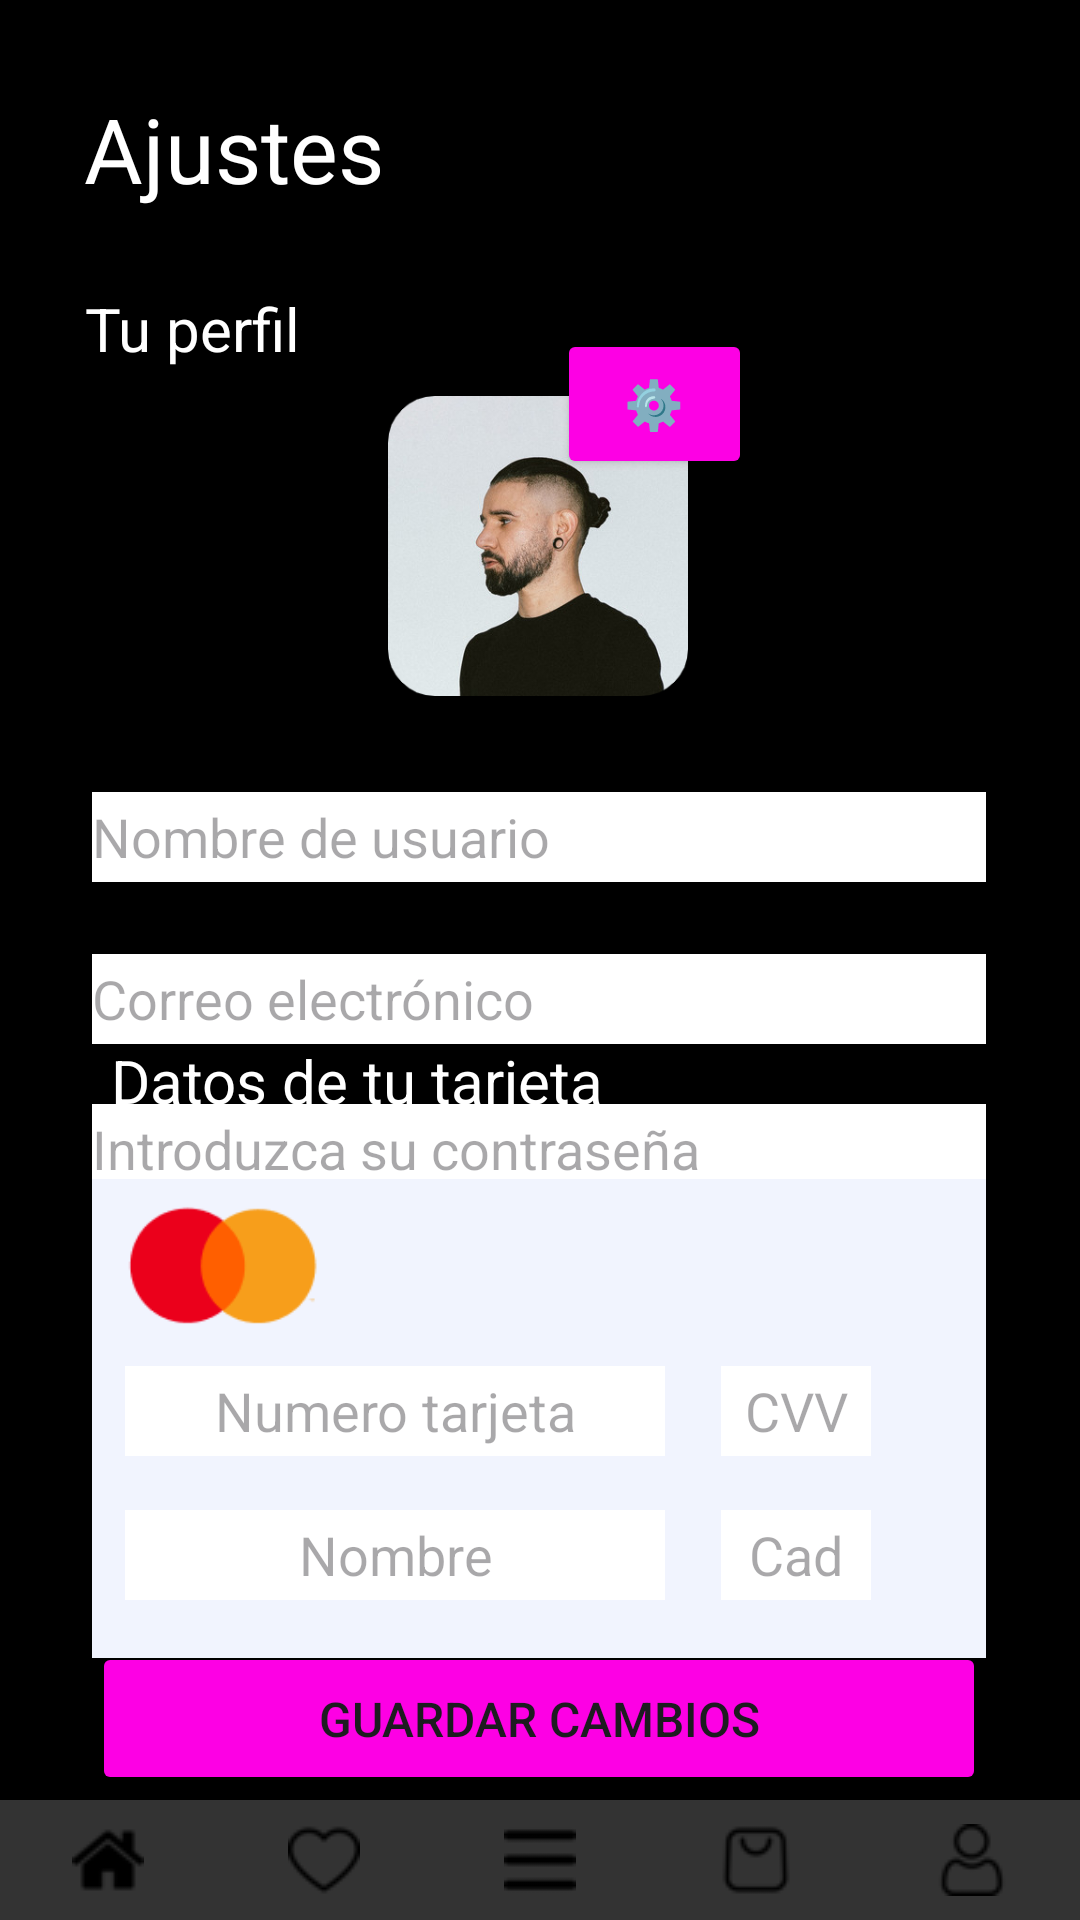

The Android layout XML behind this screen, and the referenced resources:
<!-- AndroidManifest.xml: application theme Theme.Beatwaves -->
<!-- res/layout/activity_tarjeta.xml -->
<?xml version="1.0" encoding="utf-8"?>
<androidx.constraintlayout.widget.ConstraintLayout xmlns:android="http://schemas.android.com/apk/res/android"
    xmlns:app="http://schemas.android.com/apk/res-auto"
    xmlns:tools="http://schemas.android.com/tools"
    android:id="@+id/main"
    android:layout_width="match_parent"
    android:layout_height="match_parent"
    android:background="#000000"
    tools:context=".tarjeta">


    <TextView
        android:id="@+id/textView6"
        android:layout_width="109dp"
        android:layout_height="53dp"
        android:text="Ajustes"
        android:textColor="#FFFFFF"
        android:textSize="30dp"
        app:layout_constraintBottom_toBottomOf="parent"
        app:layout_constraintEnd_toEndOf="parent"
        app:layout_constraintHorizontal_bias="0.112"
        app:layout_constraintStart_toStartOf="parent"
        app:layout_constraintTop_toTopOf="parent"
        app:layout_constraintVertical_bias="0.05" />

    <TextView
        android:id="@+id/textView8"
        android:layout_width="95dp"
        android:layout_height="36dp"
        android:text="Tu perfil"
        android:textColor="#FFFFFF"
        android:textSize="20dp"
        app:layout_constraintBottom_toBottomOf="parent"
        app:layout_constraintEnd_toEndOf="parent"
        app:layout_constraintHorizontal_bias="0.107"
        app:layout_constraintStart_toStartOf="parent"
        app:layout_constraintTop_toTopOf="parent"
        app:layout_constraintVertical_bias="0.159" />

    <TextView
        android:id="@+id/textdatostarjeta"
        android:layout_width="224dp"
        android:layout_height="34dp"
        android:text="Datos de tu tarjeta"
        android:textColor="#FFFFFF"
        android:textSize="20dp"
        app:layout_constraintBottom_toBottomOf="parent"
        app:layout_constraintEnd_toEndOf="parent"
        app:layout_constraintHorizontal_bias="0.273"
        app:layout_constraintStart_toStartOf="parent"
        app:layout_constraintTop_toTopOf="parent"
        app:layout_constraintVertical_bias="0.572" />

    <ImageView
        android:id="@+id/imagendeperfil"
        android:layout_width="100dp"
        android:layout_height="100dp"
        app:layout_constraintBottom_toBottomOf="parent"
        app:layout_constraintEnd_toEndOf="parent"
        app:layout_constraintHorizontal_bias="0.498"
        app:layout_constraintStart_toStartOf="parent"
        app:layout_constraintTop_toBottomOf="@+id/textView8"
        app:layout_constraintVertical_bias="0.0"
        app:srcCompat="@drawable/skrillex" />

    <Button
        android:id="@+id/editarfotoperfil"
        android:layout_width="65dp"
        android:layout_height="50dp"
        android:backgroundTint="#FD00E4"
        android:gravity="center"
        android:text="⚙️"
        android:textAlignment="center"
        android:textSize="16sp"
        app:layout_constraintBottom_toBottomOf="parent"
        app:layout_constraintEnd_toEndOf="parent"
        app:layout_constraintHorizontal_bias="0.629"
        app:layout_constraintStart_toStartOf="parent"
        app:layout_constraintTop_toTopOf="parent"
        app:layout_constraintVertical_bias="0.186" />

    <Button
        android:id="@+id/guardarcambios"
        android:layout_width="298dp"
        android:layout_height="51dp"
        android:backgroundTint="#FD00E4"
        android:gravity="center"
        android:text="Guardar cambios"
        android:textAlignment="center"
        android:textSize="16sp"
        app:layout_constraintBottom_toBottomOf="parent"
        app:layout_constraintEnd_toEndOf="parent"
        app:layout_constraintHorizontal_bias="0.495"
        app:layout_constraintStart_toStartOf="parent"
        app:layout_constraintTop_toTopOf="parent"
        app:layout_constraintVertical_bias="0.929" />


    <EditText
        android:id="@+id/nombreuser"
        android:layout_width="298dp"
        android:layout_height="30dp"
        android:layout_marginTop="32dp"
        android:background="#FFFFFF"
        android:backgroundTint="#FFFFFF"
        android:backgroundTintMode="screen"
        android:ems="10"
        android:hint="Nombre de usuario"
        android:inputType="text"
        app:layout_constraintBottom_toBottomOf="@+id/barranavegacion"
        app:layout_constraintEnd_toEndOf="parent"
        app:layout_constraintHorizontal_bias="0.495"
        app:layout_constraintStart_toStartOf="parent"
        app:layout_constraintTop_toBottomOf="@+id/imagendeperfil"
        app:layout_constraintVertical_bias="0.0" />

    <EditText
        android:id="@+id/mailuser"
        android:layout_width="298dp"
        android:layout_height="30dp"
        android:layout_marginTop="24dp"
        android:background="#FFFFFF"
        android:backgroundTint="#FFFFFF"
        android:backgroundTintMode="screen"
        android:ems="10"
        android:hint="Correo electrónico"
        android:inputType="textEmailAddress"
        app:layout_constraintBottom_toBottomOf="parent"
        app:layout_constraintEnd_toEndOf="parent"
        app:layout_constraintHorizontal_bias="0.495"
        app:layout_constraintStart_toStartOf="parent"
        app:layout_constraintTop_toBottomOf="@+id/nombreuser"
        app:layout_constraintVertical_bias="0.0" />

    <EditText
        android:id="@+id/claveuser"
        android:layout_width="298dp"
        android:layout_height="30dp"
        android:layout_marginTop="20dp"
        android:background="#FFFFFF"
        android:backgroundTint="#FFFFFF"
        android:backgroundTintMode="screen"
        android:ems="10"
        android:hint="Introduzca su contraseña"
        android:inputType="text"
        app:layout_constraintBottom_toBottomOf="parent"
        app:layout_constraintEnd_toEndOf="parent"
        app:layout_constraintHorizontal_bias="0.495"
        app:layout_constraintStart_toStartOf="parent"
        app:layout_constraintTop_toBottomOf="@+id/mailuser"
        app:layout_constraintVertical_bias="0.0" />

    <LinearLayout
        android:id="@+id/barranavegacion"
        android:layout_width="match_parent"
        android:layout_height="40dp"
        android:background="#333"
        android:gravity="center"
        android:orientation="horizontal"
        app:layout_constraintBottom_toBottomOf="parent"
        app:layout_constraintEnd_toEndOf="parent"
        app:layout_constraintHorizontal_bias="0.0"

        app:layout_constraintStart_toStartOf="parent"
        app:layout_constraintTop_toBottomOf="@+id/guardarcambios"
        app:layout_constraintVertical_bias="1.0">

        
        <ImageButton
            android:id="@+id/tarjetaGoCatalogo"
            android:layout_width="wrap_content"
            android:layout_height="wrap_content"
            android:layout_weight="1"
            android:background="@android:color/transparent"
            android:src="@drawable/homepng" />

        
        <ImageButton
            android:id="@+id/tarjetaGoLikes"
            android:layout_width="wrap_content"
            android:layout_height="wrap_content"
            android:layout_weight="1"
            android:background="@android:color/transparent"
            android:src="@drawable/heartpng" />

        
        <ImageButton
            android:id="@+id/tarjetaGoSubida"
            android:layout_width="wrap_content"
            android:layout_height="wrap_content"
            android:layout_weight="1"
            android:background="@android:color/transparent"
            android:src="@drawable/menupng" />

        
        <ImageButton
            android:id="@+id/tarjetaGoPago"
            android:layout_width="wrap_content"
            android:layout_height="wrap_content"
            android:layout_weight="1"
            android:background="@android:color/transparent"
            android:src="@drawable/shoppingbagpng" />

        
        <ImageButton
            android:id="@+id/tarjetaGoPerfil"
            android:layout_width="wrap_content"
            android:layout_height="wrap_content"
            android:layout_weight="1"
            android:background="@android:color/transparent"
            android:src="@drawable/userpng" />

    </LinearLayout>

    <ImageView
        android:id="@+id/imagentarjeta"
        android:layout_width="298dp"
        android:layout_height="195dp"
        app:layout_constraintBottom_toTopOf="@+id/guardarcambios"
        app:layout_constraintEnd_toEndOf="parent"
        app:layout_constraintHorizontal_bias="0.495"
        app:layout_constraintStart_toStartOf="parent"
        app:layout_constraintTop_toBottomOf="@+id/claveuser"
        app:srcCompat="@drawable/tarjeta" />

    <EditText
        android:id="@+id/numtarjeta"
        android:layout_width="180dp"
        android:layout_height="30dp"
        android:background="#FFFFFF"
        android:backgroundTint="#FFFFFF"
        android:backgroundTintMode="screen"
        android:ems="10"
        android:hint="Numero tarjeta"
        android:inputType="number"
        android:textAlignment="center"
        app:layout_constraintBottom_toBottomOf="@+id/imagentarjeta"
        app:layout_constraintEnd_toEndOf="@+id/imagentarjeta"
        app:layout_constraintHorizontal_bias="0.093"
        app:layout_constraintStart_toStartOf="@+id/imagentarjeta"
        app:layout_constraintTop_toTopOf="@+id/imagentarjeta"
        app:layout_constraintVertical_bias="0.484" />

    <EditText
        android:id="@+id/cvv"
        android:layout_width="50dp"
        android:layout_height="30dp"
        android:background="#FFFFFF"
        android:backgroundTint="#FFFFFF"
        android:backgroundTintMode="screen"
        android:ems="10"
        android:hint="CVV"
        android:inputType="number"
        android:textAlignment="center"
        app:layout_constraintBottom_toBottomOf="@+id/imagentarjeta"
        app:layout_constraintEnd_toEndOf="@+id/imagentarjeta"
        app:layout_constraintHorizontal_bias="0.846"
        app:layout_constraintStart_toStartOf="@+id/imagentarjeta"
        app:layout_constraintTop_toTopOf="@+id/imagentarjeta"
        app:layout_constraintVertical_bias="0.484" />

    <EditText
        android:id="@+id/nombretarjeta"
        android:layout_width="180dp"
        android:layout_height="30dp"
        android:background="#FFFFFF"
        android:backgroundTint="#FFFFFF"
        android:backgroundTintMode="screen"
        android:ems="10"
        android:hint="Nombre"
        android:inputType="text"
        android:textAlignment="center"
        app:layout_constraintBottom_toBottomOf="@+id/imagentarjeta"
        app:layout_constraintEnd_toEndOf="@+id/imagentarjeta"
        app:layout_constraintHorizontal_bias="0.093"
        app:layout_constraintStart_toStartOf="@+id/imagentarjeta"
        app:layout_constraintTop_toTopOf="@+id/imagentarjeta"
        app:layout_constraintVertical_bias="0.775" />

    <EditText
        android:id="@+id/fechacad"
        android:layout_width="50dp"
        android:layout_height="30dp"
        android:background="#FFFFFF"
        android:backgroundTint="#FFFFFF"
        android:backgroundTintMode="screen"
        android:ems="10"
        android:hint="Cad"
        android:inputType="date"
        android:textAlignment="center"
        app:layout_constraintBottom_toBottomOf="@+id/imagentarjeta"
        app:layout_constraintEnd_toEndOf="@+id/imagentarjeta"
        app:layout_constraintHorizontal_bias="0.846"
        app:layout_constraintStart_toStartOf="@+id/imagentarjeta"
        app:layout_constraintTop_toTopOf="@+id/imagentarjeta"
        app:layout_constraintVertical_bias="0.775" />


</androidx.constraintlayout.widget.ConstraintLayout>
<!-- resources referenced by this layout -->
<resources>
  <!-- drawable heartpng: png bitmap (drawable, 735 bytes) -->
  <!-- drawable homepng: png bitmap (drawable, 709 bytes) -->
  <!-- drawable menupng: png bitmap (drawable, 468 bytes) -->
  <!-- drawable shoppingbagpng: png bitmap (drawable, 744 bytes) -->
  <!-- drawable skrillex: png bitmap (drawable, 114436 bytes) -->
  <!-- drawable tarjeta: png bitmap (drawable, 3275 bytes) -->
  <!-- drawable userpng: png bitmap (drawable, 786 bytes) -->
  <style name="Theme.Beatwaves" parent="Base.Theme.Beatwaves" />
  <style name="Base.Theme.Beatwaves" parent="Theme.Material3.DayNight.NoActionBar">
          
          
      </style>
</resources>
